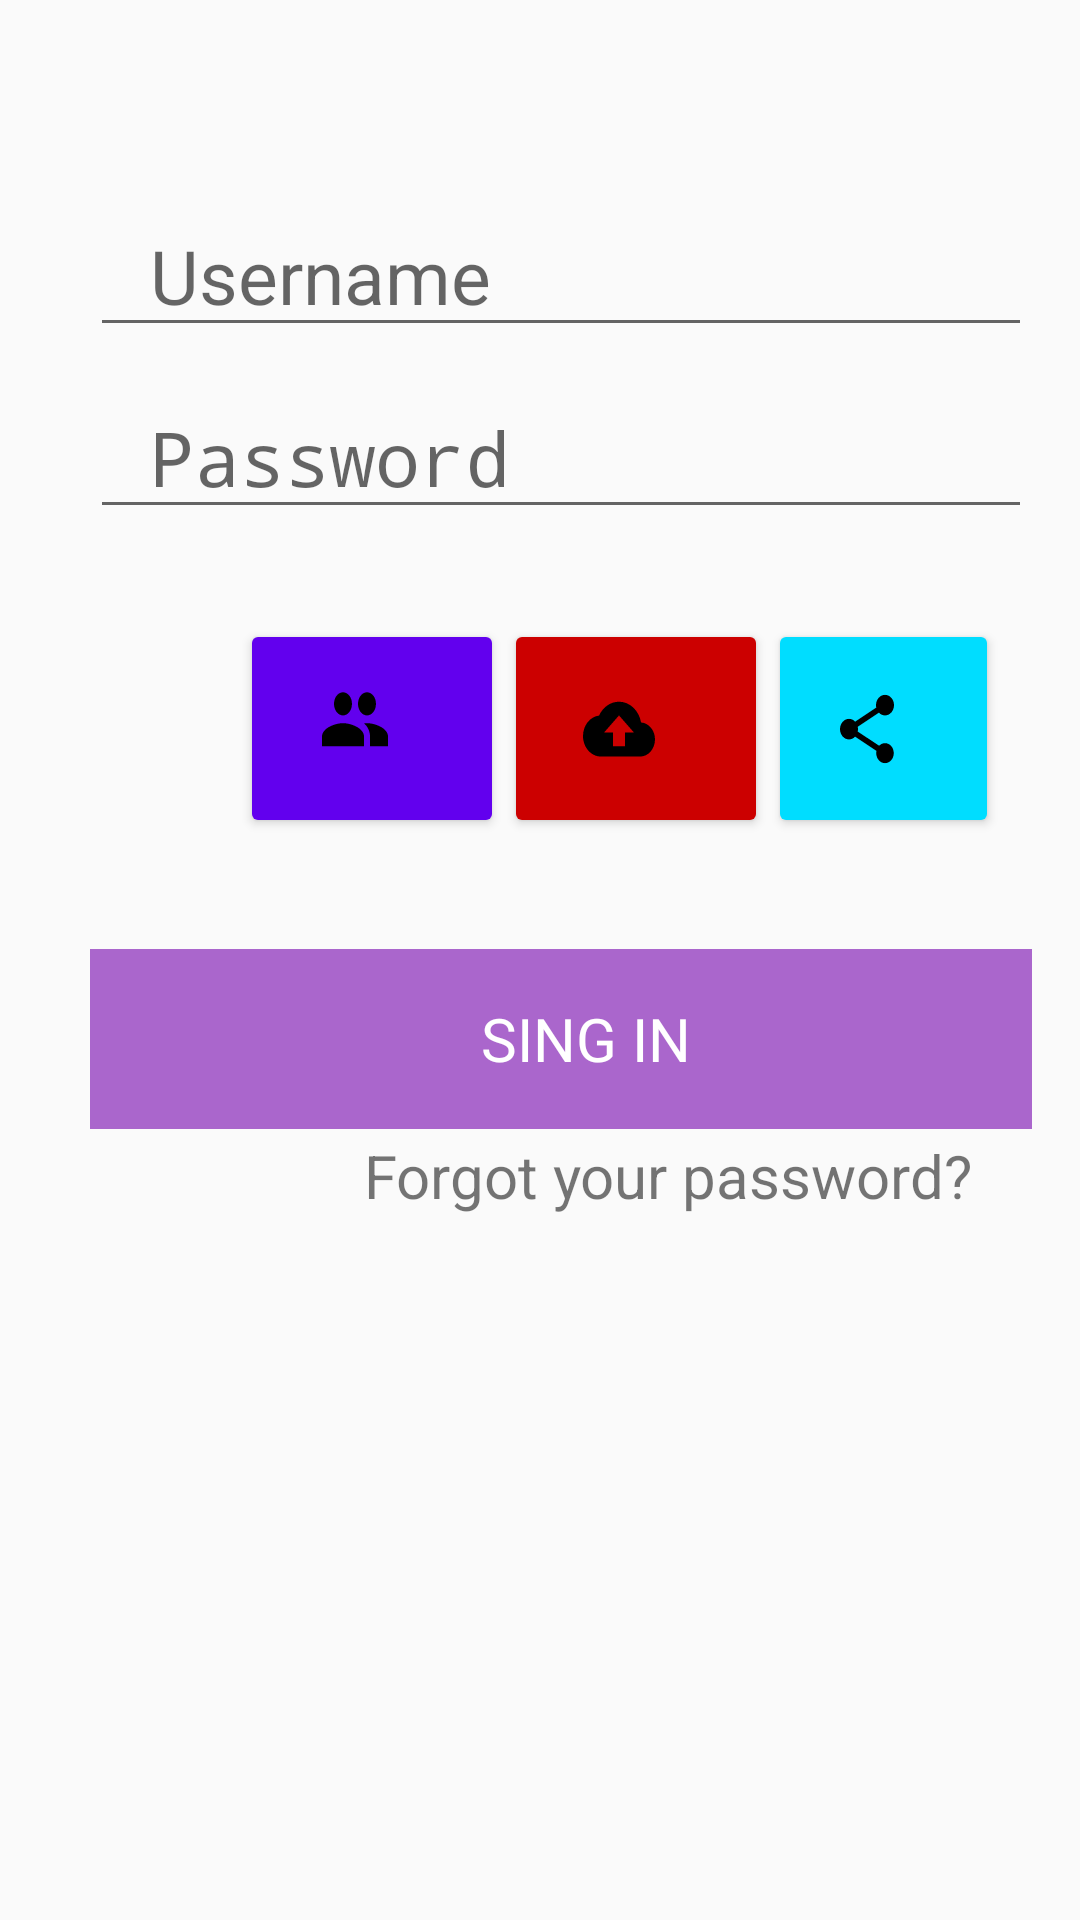

This screen was rendered from an Android layout file. Write that file and the resources it references.
<!-- AndroidManifest.xml: application theme AppTheme -->
<!-- res/layout/content_main.xml -->
<?xml version="1.0" encoding="utf-8"?>
<LinearLayout xmlns:android="http://schemas.android.com/apk/res/android"
    xmlns:app="http://schemas.android.com/apk/res-auto"
    xmlns:tools="http://schemas.android.com/tools"
    android:layout_width="match_parent"
    android:layout_height="match_parent"
    android:orientation="vertical"
    android:paddingStart="30dp"
    android:paddingTop="25dp"
    android:paddingEnd="16dp"
    android:paddingBottom="16dp"
    app:layout_behavior="@string/appbar_scrolling_view_behavior"
    tools:context=".activities.MainActivity"
    tools:showIn="@layout/activity_main">


    <EditText
        android:id="@+id/txtName"
        android:layout_width="match_parent"
        android:layout_height="wrap_content"

        android:drawableStart="@drawable/ic_person_black_24dp"
        android:hint="@string/username"
        android:inputType="text"
        android:paddingStart="20dp"
        android:paddingTop="50dp"
        android:paddingEnd="16dp"
        android:textSize="25sp"

        />

    <EditText
        android:id="@+id/txtPassword"
        android:layout_width="match_parent"
        android:layout_height="wrap_content"
        android:drawableStart="@drawable/ic_lock_outline_black_24dp"
        android:hint="@string/password"
        android:inputType="textPassword"
        android:paddingStart="20dp"
        android:paddingTop="20dp"
        android:paddingEnd="16dp"
        android:textSize="25sp"

        />

    <LinearLayout
        android:layout_width="330dp"
        android:layout_height="140dp"
        android:orientation="horizontal"
        android:paddingStart="50dp"
        android:paddingTop="30dp"
        android:paddingEnd="27dp">

        <Button
            android:layout_width="wrap_content"
            android:layout_height="73dp"
            android:backgroundTint="@color/design_default_color_primary"
            android:drawableBottom="@drawable/ic_people_black_24dp"
            android:inputType="text" />


        <Button
            android:layout_width="wrap_content"
            android:layout_height="73dp"
            android:backgroundTint="@android:color/holo_red_dark"
            android:drawableBottom="@drawable/ic_cloud_upload_black_24dp"
            android:inputType="text" />

        <Button
            android:layout_width="wrap_content"
            android:layout_height="73dp"
            android:backgroundTint="@android:color/holo_blue_bright"
            android:drawableBottom="@drawable/ic_share_black_24dp"
            android:inputType="text"
            tools:ignore="TextViewEdits" />


    </LinearLayout>


    <TextView
        android:id="@+id/Seguir"
        android:layout_width="331dp"
        android:layout_height="60dp"
        android:background="@android:color/holo_purple"
        android:clickable="true"
        android:drawablePadding="@android:dimen/notification_large_icon_height"
        android:gravity="center"
        android:paddingLeft="110dp"
        android:paddingRight="110dp"
        android:text="@string/sing_in"
        android:textColor="@android:color/white"
        android:textSize="20sp"
        android:typeface="normal"
        android:focusable="true" />


    <TextView
        android:id="@+id/olvidar"
        android:layout_width="326dp"
        android:layout_height="62dp"
        android:gravity="center_horizontal"
        android:lineSpacingExtra="8sp"
        android:paddingStart="75dp"
        android:paddingTop="2dp"
        android:paddingEnd="16dp"
        android:text="@string/forgot_your_password"
        android:textSize="20sp" />


</LinearLayout>
<!-- res/layout/activity_main.xml (included above) -->
<?xml version="1.0" encoding="utf-8"?>
<android.support.design.widget.CoordinatorLayout xmlns:android="http://schemas.android.com/apk/res/android"
    xmlns:app="http://schemas.android.com/apk/res-auto"
    xmlns:tools="http://schemas.android.com/tools"
    android:layout_width="match_parent"
    android:layout_height="match_parent"
    tools:context=".activities.MainActivity">

    <android.support.design.widget.AppBarLayout
        android:layout_width="match_parent"
        android:layout_height="wrap_content"
        android:theme="@style/AppTheme.AppBarOverlay">

        <android.support.v7.widget.Toolbar
            android:id="@+id/toolbar"
            android:layout_width="match_parent"
            android:layout_height="?attr/actionBarSize"
            android:background="?attr/colorPrimary"
            app:popupTheme="@style/AppTheme.PopupOverlay" />

    </android.support.design.widget.AppBarLayout>

    <include layout="@layout/content_main" />

    <android.support.design.widget.FloatingActionButton
        android:id="@+id/fab"
        android:layout_width="wrap_content"
        android:layout_height="wrap_content"
        android:layout_gravity="bottom|right"
        android:layout_margin="@dimen/fab_margin"
        app:srcCompat="@android:drawable/ic_dialog_email" />

</android.support.design.widget.CoordinatorLayout>
<!-- resources referenced by this layout -->
<resources>
  <!-- drawable ic_cloud_upload_black_24dp (drawable) -->
  <vector xmlns:android="http://schemas.android.com/apk/res/android"
          android:width="35dp"
          android:height="40dp"
          android:viewportWidth="35.0"
          android:viewportHeight="35.0">
      <path
          android:fillColor="#FF000000"
          android:pathData="M19.35,10.04C18.67,6.59 15.64,4 12,4 9.11,4 6.6,5.64 5.35,8.04 2.34,8.36 0,10.91 0,14c0,3.31 2.69,6 6,6h13c2.76,0 5,-2.24 5,-5 0,-2.64 -2.05,-4.78 -4.65,-4.96zM14,13v4h-4v-4H7l5,-5 5,5h-3z"/>
  </vector>
  <!-- drawable ic_people_black_24dp (drawable) -->
  <vector xmlns:android="http://schemas.android.com/apk/res/android"
          android:width="35dp"
          android:height="45dp"
          android:viewportWidth="35.0"
          android:viewportHeight="35.0">
  
      <path
          android:fillColor="#FF000000"
          android:pathData="M16,11c1.66,0 2.99,-1.34 2.99,-3S17.66,5 16,5c-1.66,0 -3,1.34 -3,3s1.34,3 3,3zM8,11c1.66,0 2.99,-1.34 2.99,-3S9.66,5 8,5C6.34,5 5,6.34 5,8s1.34,3 3,3zM8,13c-2.33,0 -7,1.17 -7,3.5L1,19h14v-2.5c0,-2.33 -4.67,-3.5 -7,-3.5zM16,13c-0.29,0 -0.62,0.02 -0.97,0.05 1.16,0.84 1.97,1.97 1.97,3.45L17,19h6v-2.5c0,-2.33 -4.67,-3.5 -7,-3.5z"/>
  </vector>
  <!-- drawable ic_share_black_24dp (drawable) -->
  <vector xmlns:android="http://schemas.android.com/apk/res/android"
          android:width="35dp"
          android:height="40dp"
          android:viewportWidth="35.0"
          android:viewportHeight="35.0">
      <path
          android:fillColor="#FF000000"
          android:pathData="M18,16.08c-0.76,0 -1.44,0.3 -1.96,0.77L8.91,12.7c0.05,-0.23 0.09,-0.46 0.09,-0.7s-0.04,-0.47 -0.09,-0.7l7.05,-4.11c0.54,0.5 1.25,0.81 2.04,0.81 1.66,0 3,-1.34 3,-3s-1.34,-3 -3,-3 -3,1.34 -3,3c0,0.24 0.04,0.47 0.09,0.7L8.04,9.81C7.5,9.31 6.79,9 6,9c-1.66,0 -3,1.34 -3,3s1.34,3 3,3c0.79,0 1.5,-0.31 2.04,-0.81l7.12,4.16c-0.05,0.21 -0.08,0.43 -0.08,0.65 0,1.61 1.31,2.92 2.92,2.92 1.61,0 2.92,-1.31 2.92,-2.92s-1.31,-2.92 -2.92,-2.92z"/>
  </vector>
  <string name="forgot_your_password">Forgot your password?</string>
  <string name="password">Password</string>
  <string name="sing_in">SING IN</string>
  <string name="username">Username</string>
  <style name="AppTheme.AppBarOverlay" parent="ThemeOverlay.AppCompat.Dark.ActionBar" />
  <style name="AppTheme.PopupOverlay" parent="ThemeOverlay.AppCompat.Light" />
  <style name="AppTheme" parent="Theme.AppCompat.Light.DarkActionBar">
          
          <item name="colorPrimary">@color/colorPrimary</item>
          <item name="colorPrimaryDark">@color/colorPrimaryDark</item>
          <item name="colorAccent">@color/colorAccent</item>
          <item name="colorButtonNormal">@color/colorAccent</item>
  
      </style>
  <color name="colorPrimary">#663cb9</color>
  <color name="colorPrimaryDark">#663cb9</color>
  <color name="colorAccent">#9d66ab</color>
</resources>
